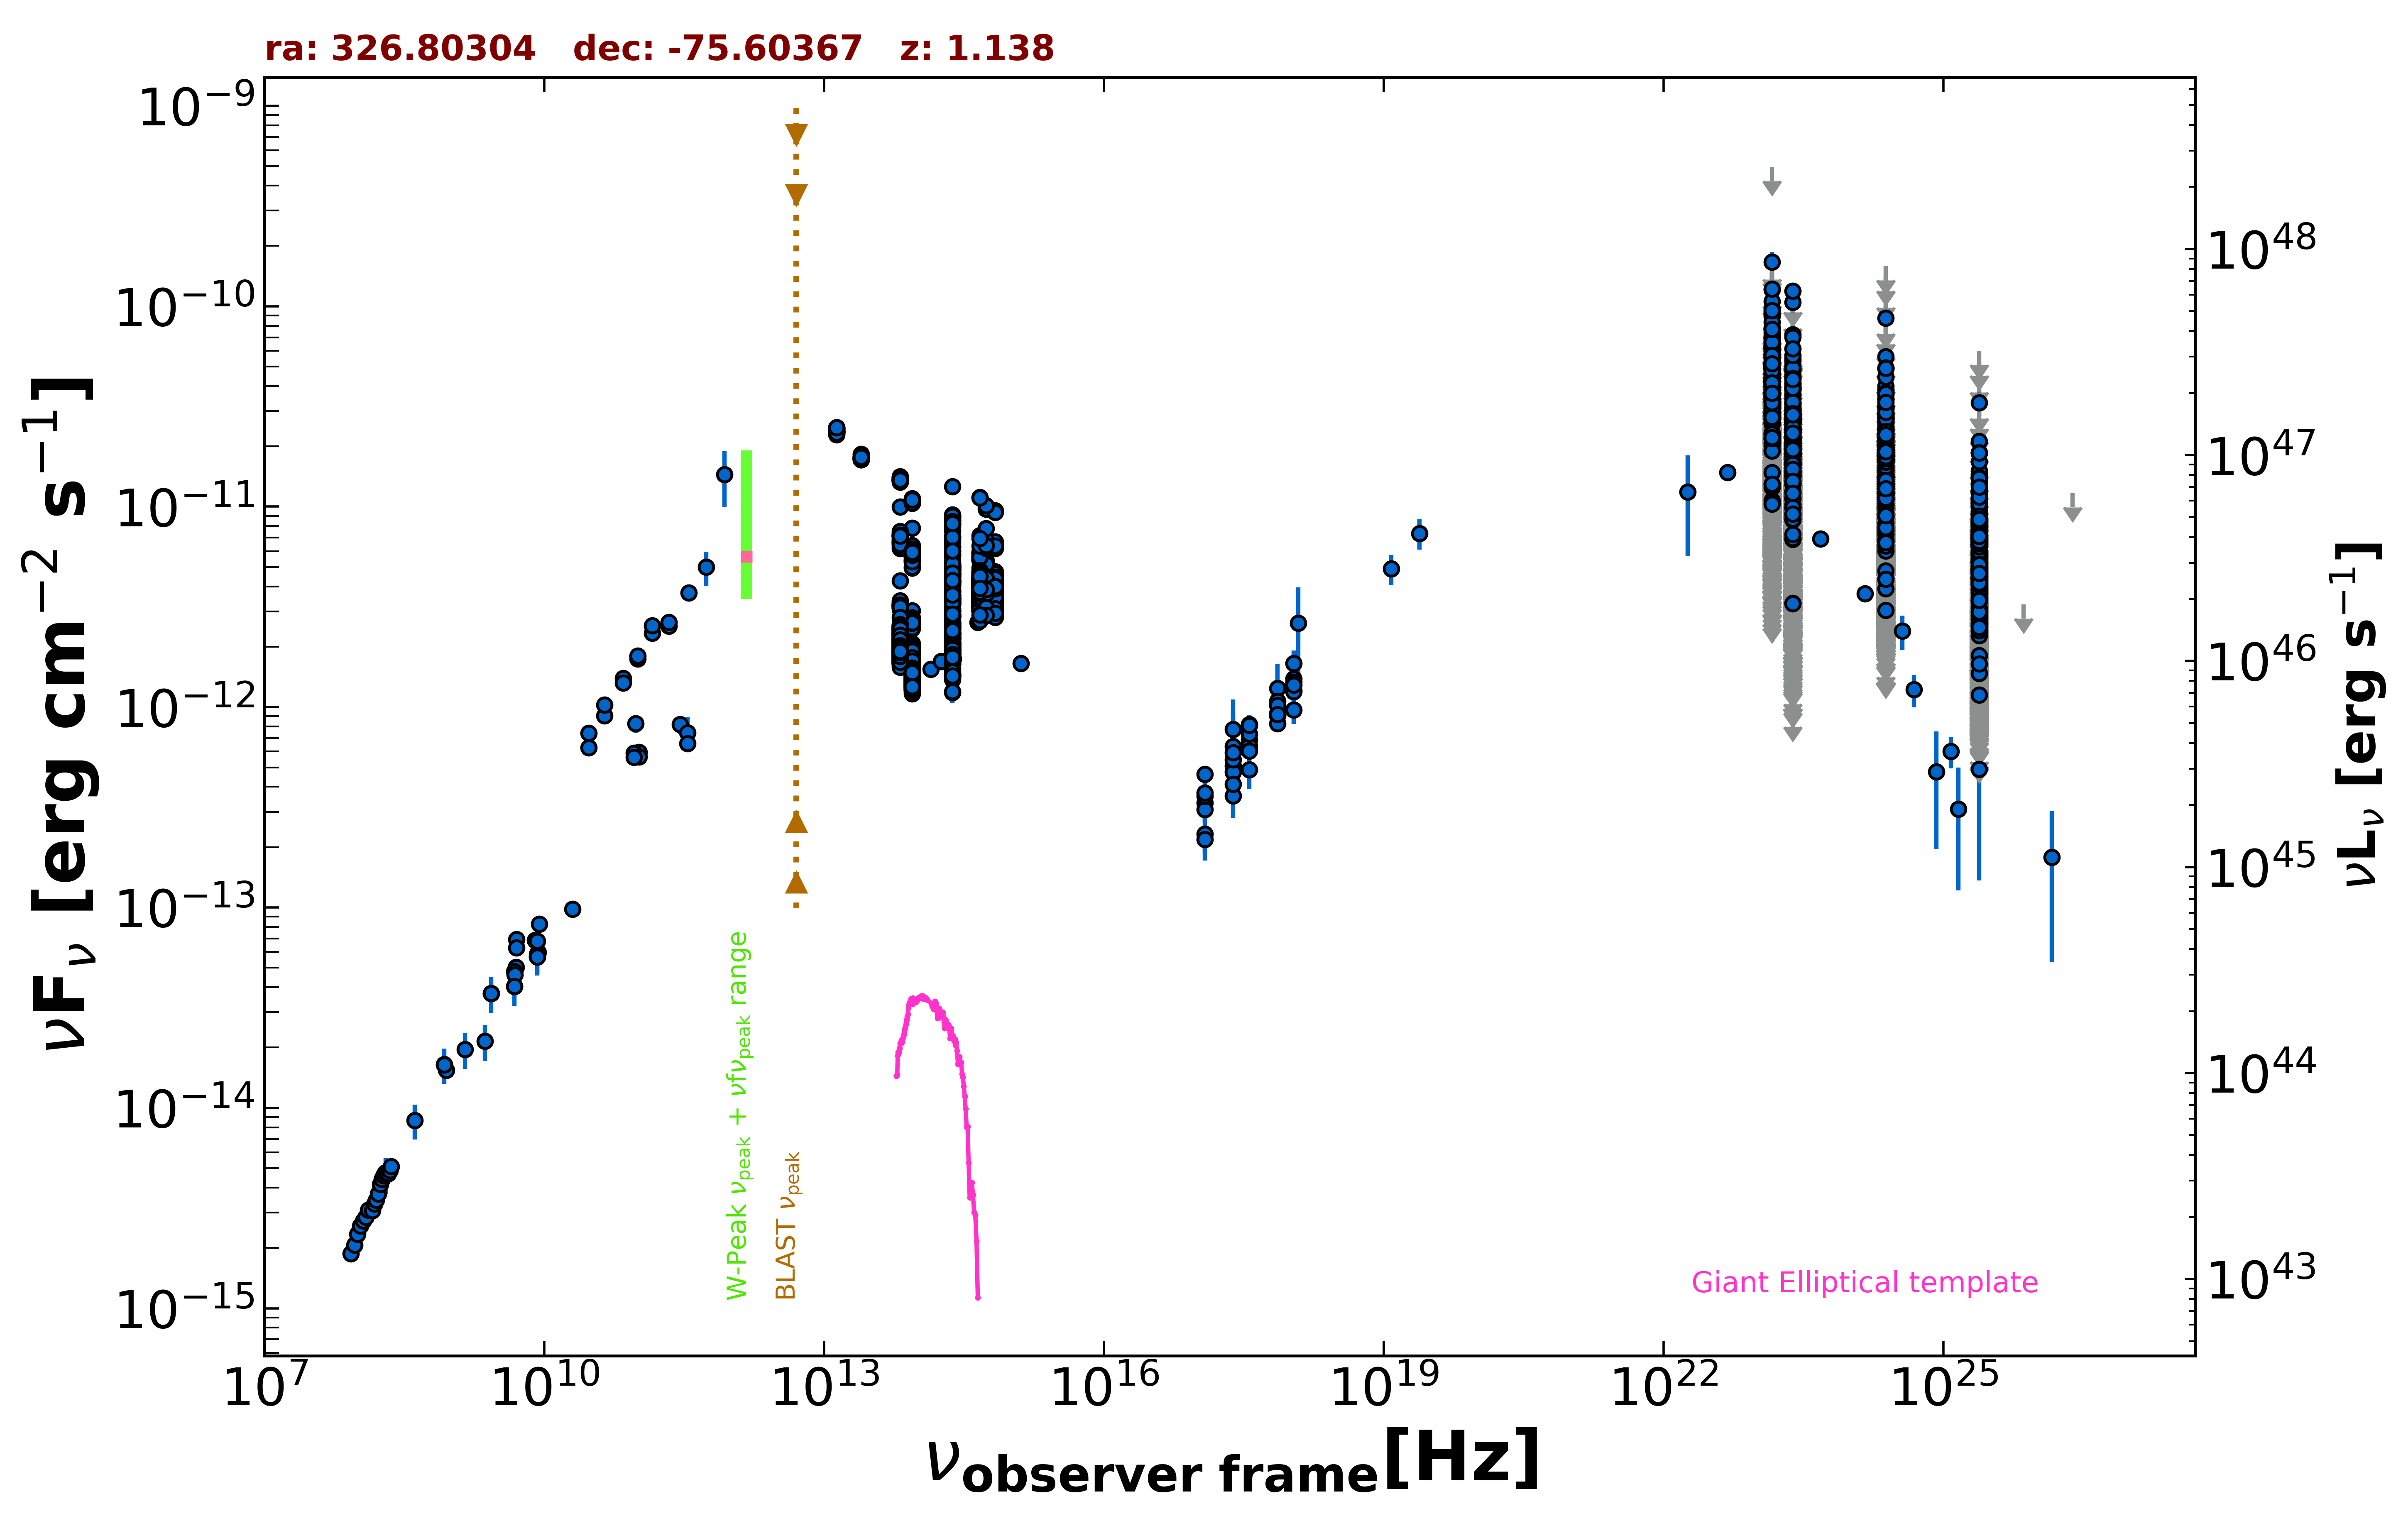

The file beside this chart, header and first rows:
freq., flux, err_flux, MJD_start, MJD_end, flag, catalog, reference
8.870e+08, 1.539e-14, 1.080e-15, 55000, 55000, , RACS, Hale et al. 2021  PASA  38  e058
8.430e+08, 1.646e-14, 4.950e-16, 55000, 55000, , SUMSS, Manch et al. 2003  MNRAS  342  1117
2.418e+17, 7.748e-13, 3.165e-13, 55000, 55000, , XMMSL2, Saxton et al. 2008  A&A  480  611
7.253e+17, 1.239e-12, 3.979e-13, 55000, 55000, , XMMSL2, Saxton et al. 2008  A&A  480  611
1.209e+18, 2.623e-12, 1.324e-12, 55000, 55000, , XMMSL2, Saxton et al. 2008  A&A  480  611
2.418e+17, 6.357e-13, 2.934e-13, 55000, 55000, , RASS, Boller et al. 2016  A&A  103  1
2.418e+17, 5.078e-13, 2.160e-14, 55783, 56972, , 1OUSX, Giommi et al. in preparation
1.209e+17, 3.332e-13, 1.790e-14, 55783, 56972, , 1OUSX, Giommi et al. in preparation
3.627e+17, 6.824e-13, 2.535e-14, 55783, 56972, , 1OUSX, Giommi et al. in preparation
7.253e+17, 9.307e-13, 2.240e-14, 55783, 56972, , 1OUSX, Giommi et al. in preparation
1.088e+18, 1.209e-12, 4.700e-14, 55783, 56972, , 1OUSX, Giommi et al. in preparation
7.253e+17, 9.094e-13, 2.305e-14, 55000, 55000, , 2SXPS, Evans et al. 2020  ApJS  247  54
1.209e+17, 4.628e-13, 2.670e-14, 55000, 55000, , 2SXPS, Evans et al. 2020  ApJS  247  54
3.627e+17, 8.211e-13, 3.370e-14, 55000, 55000, , 2SXPS, Evans et al. 2020  ApJS  247  54
1.088e+18, 1.388e-12, 5.750e-14, 55000, 55000, , 2SXPS, Evans et al. 2020  ApJS  247  54
5.000e+09, 5.030e-14, 2.500e-15, 55000, 55000, , AT20G, Murphy et al. 2010  MNRAS  402  2403
8.000e+09, 6.848e-14, 3.440e-15, 55000, 55000, , AT20G, Murphy et al. 2010  MNRAS  402  2403
2.000e+10, 9.800e-14, 6.400e-15, 55000, 55000, , AT20G, Murphy et al. 2010  MNRAS  402  2403
4.800e+09, 4.046e-14, 7.200e-16, 55000, 55000, , ATPMN, McConnell et al. 2012  MNRAS  422  1527
8.600e+09, 5.986e-14, 2.835e-15, 55000, 55000, , ATPMN, McConnell et al. 2012  MNRAS  422  1527
8.400e+09, 5.668e-14, 0.000e+00, 55000, 55000, , CRATES, Healey et al. 2007  ApJS  171  61
2.700e+09, 3.726e-14, 1.080e-15, 55000, 55000, , KUEHR, Kuehr et al. 1981  A&AS  45  367
5.009e+09, 6.912e-14, 4.005e-15, 55000, 55000, , KUEHR, Kuehr et al. 1981  A&AS  45  367
5.009e+09, 6.311e-14, 4.005e-15, 55000, 55000, , KUEHR, Kuehr et al. 1981  A&AS  45  367
8.870e+09, 8.249e-14, 3.550e-15, 55000, 55000, , KUEHR, Kuehr et al. 1981  A&AS  45  367
4.800e+09, 4.790e-14, 2.495e-15, 55000, 55000, , PMN, Griffith et al. 1993-1996  VizieR  VIII/…
2.850e+11, 8.179e-13, 8.550e-14, 56929, 56929, , ALMA, Bonato et al. 2019  MNRAS  485  1188
9.504e+10, 8.278e-13, 8.550e-14, 56929, 56929, , ALMA, Bonato et al. 2019  MNRAS  485  1188
3.435e+11, 7.454e-13, 1.453e-13, 57472, 57472, , ALMA, Bonato et al. 2019  MNRAS  485  1188
1.035e+11, 5.951e-13, 5.650e-14, 57472, 57472, , ALMA, Bonato et al. 2019  MNRAS  485  1188
9.150e+10, 5.893e-13, 5.600e-14, 57472, 57472, , ALMA, Bonato et al. 2019  MNRAS  485  1188
3.435e+11, 6.595e-13, 3.435e-14, 57506, 57506, , ALMA, Bonato et al. 2019  MNRAS  485  1188
1.035e+11, 5.661e-13, 2.795e-14, 57506, 57506, , ALMA, Bonato et al. 2019  MNRAS  485  1188
9.150e+10, 5.627e-13, 2.835e-14, 57506, 57506, , ALMA, Bonato et al. 2019  MNRAS  485  1188
1.000e+11, 1.737e-12, 4.850e-14, 55000, 55000, , PCCS2100, GHz The Planck Collaboration 2018  A&A  …
1.430e+11, 2.335e-12, 4.050e-14, 55000, 55000, , PCCS2143, GHz The Planck Collaboration 2018  A&A  …
2.170e+11, 2.533e-12, 5.950e-14, 55000, 55000, , PCCS2217, GHz The Planck Collaboration 2018  A&A  …
3.000e+10, 7.411e-13, 1.340e-14, 55000, 55000, , PCCS2, 30 GHz The Planck Collaboration 2018  A&…
4.400e+10, 9.043e-13, 6.265e-14, 55000, 55000, , PCCS2, 44 GHz The Planck Collaboration 2018  A&…
7.000e+10, 1.393e-12, 7.250e-14, 55000, 55000, , PCCS2, 70 GHz The Planck Collaboration 2018  A&…
3.000e+10, 6.265e-13, 1.925e-14, 55000, 55000, , PCNT, The Planck Collaboration 2018  A&A  619 …
4.400e+10, 1.027e-12, 3.780e-14, 55000, 55000, , PCNT, The Planck Collaboration 2018  A&A  619 …
7.000e+10, 1.320e-12, 3.850e-14, 55000, 55000, , PCNT, The Planck Collaboration 2018  A&A  619 …
1.000e+11, 1.801e-12, 3.700e-14, 55000, 55000, , PCNT, The Planck Collaboration 2018  A&A  619 …
1.430e+11, 2.554e-12, 4.800e-14, 55000, 55000, , PCNT, The Planck Collaboration 2018  A&A  619 …
2.170e+11, 2.645e-12, 9.200e-14, 55000, 55000, , PCNT, The Planck Collaboration 2018  A&A  619 …
3.530e+11, 3.721e-12, 2.625e-13, 55000, 55000, , PCNT, The Planck Collaboration 2018  A&A  619 …
5.450e+11, 4.988e-12, 9.765e-13, 55000, 55000, , PCNT, The Planck Collaboration 2018  A&A  619 …
8.570e+11, 1.444e-11, 4.495e-12, 55000, 55000, , PCNT, The Planck Collaboration 2018  A&A  619 …
1.389e+14, 1.549e-12, 1.255e-13, 55000, 55000, , 2MASS, Skrutskie et al. 2006  AJ  131  1163
1.804e+14, 1.690e-12, 1.700e-13, 55000, 55000, , 2MASS, Skrutskie et al. 2006  AJ  131  1163
2.427e+14, 1.739e-12, 1.365e-13, 55000, 55000, , 2MASS, Skrutskie et al. 2006  AJ  131  1163
8.817e+13, 3.028e-12, 5.000e-15, 55000, 55000, , UNWISE, Schlafly et al. 2019  ApJS  240  30
6.517e+13, 4.262e-12, 7.500e-15, 55000, 55000, , UNWISE, Schlafly et al. 2019  ApJS  240  30
8.817e+13, 7.828e-12, 1.660e-13, 55000, 55000, , WISE, Wright et al. 2010  AJ  140  1868
6.517e+13, 9.960e-12, 1.905e-13, 55000, 55000, , WISE, Wright et al. 2010  AJ  140  1868
2.498e+13, 1.754e-11, 2.400e-13, 55000, 55000, , WISE, Wright et al. 2010  AJ  140  1868
1.363e+13, 2.403e-11, 5.050e-13, 55000, 55000, , WISE, Wright et al. 2010  AJ  140  1868
8.817e+13, 2.675e-12, 6.150e-14, 56944, 56944, , NEOWISE, Mainzer et al. 2014  ApJ  792  30
6.517e+13, 3.256e-12, 7.800e-14, 56944, 56944, , NEOWISE, Mainzer et al. 2014  ApJ  792  30
... 4,290 more rows
